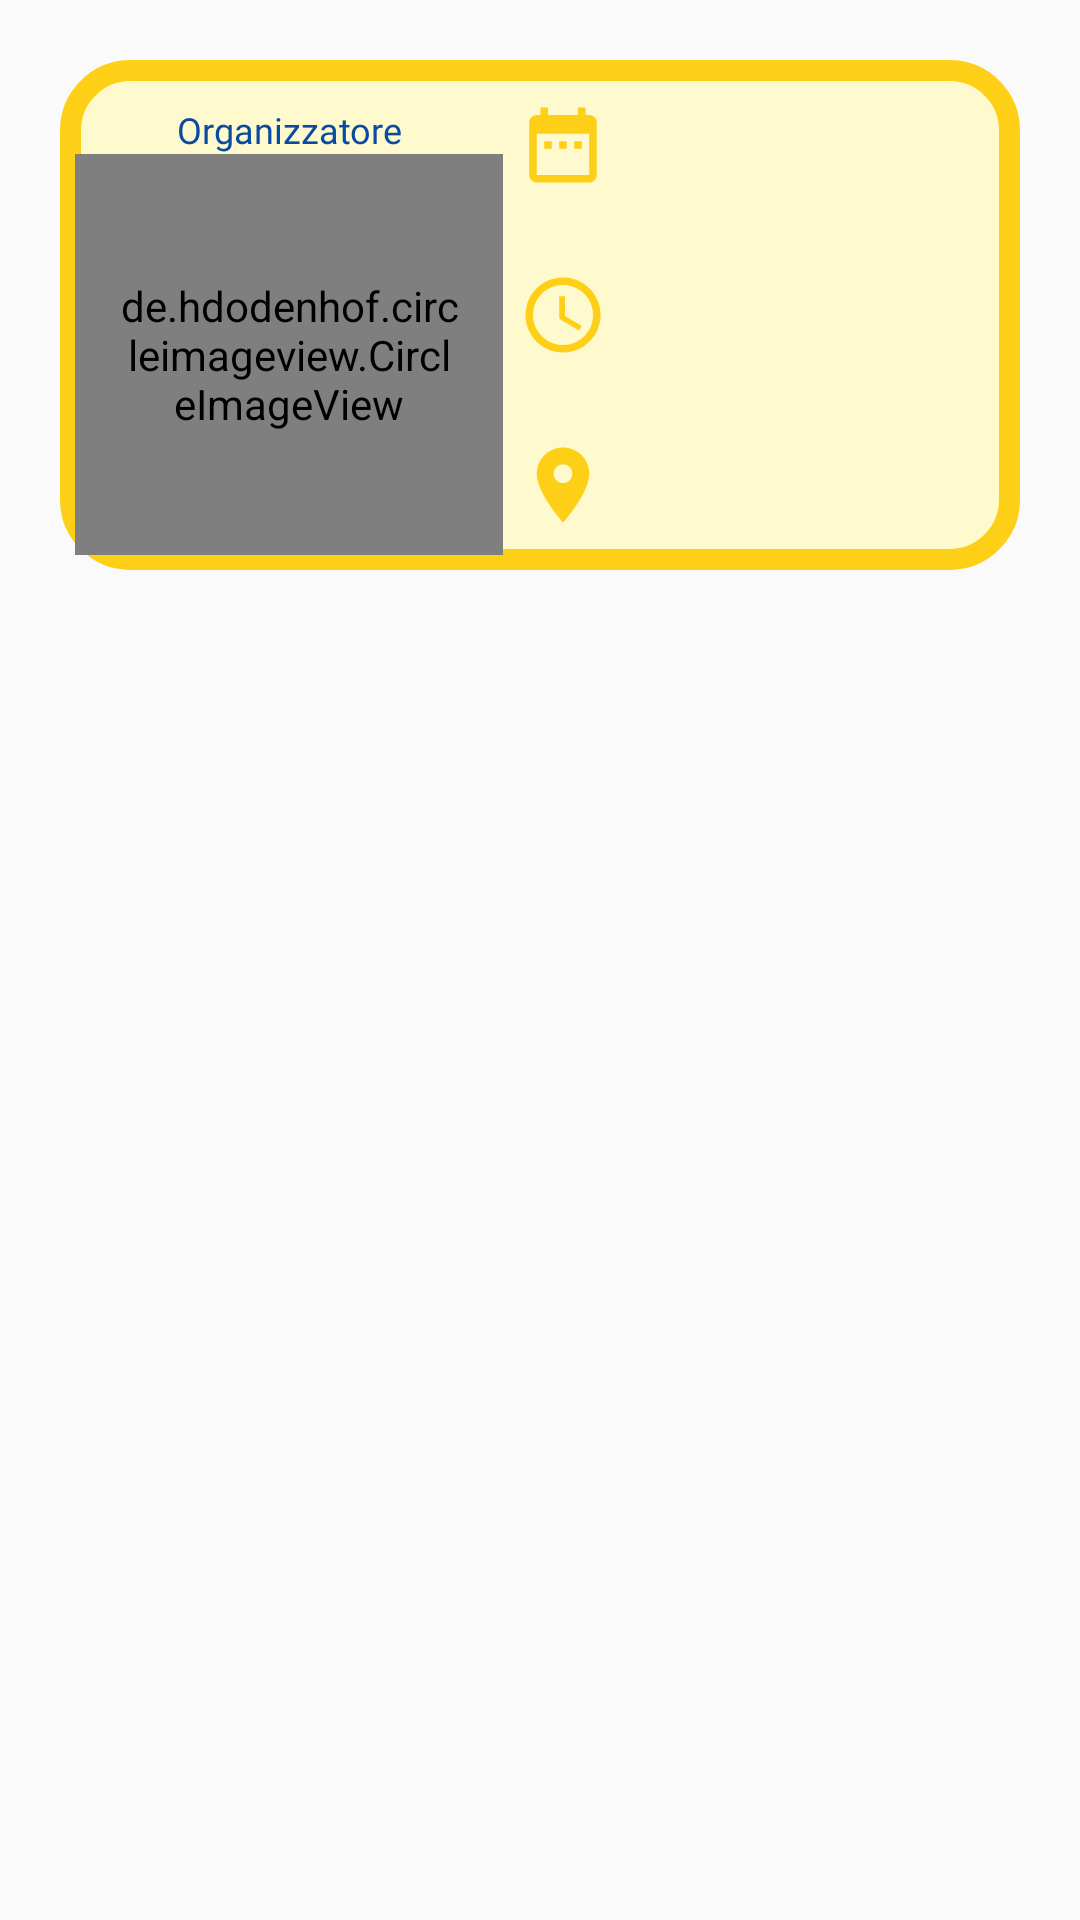

Reconstruct the res/layout file that produces this screen, plus the resources it refers to.
<!-- AndroidManifest.xml: application theme AppTheme -->
<!-- res/layout/fragment_partita_item.xml -->
<?xml version="1.0" encoding="utf-8"?>
<RelativeLayout xmlns:android="http://schemas.android.com/apk/res/android"
    xmlns:card_view="http://schemas.android.com/apk/res-auto"
    android:layout_width="wrap_content"
    android:layout_height="wrap_content"
    xmlns:app="http://schemas.android.com/apk/res-auto"


    android:orientation="vertical"
    android:id="@+id/cardLayout">

    <LinearLayout

        android:id="@+id/card_view"
        android:layout_gravity="center"
        android:background="@drawable/background_partita"
        android:layout_width="match_parent"
        android:layout_height="170dp"
        android:layout_margin="20dp"
        android:orientation="horizontal">

        <LinearLayout
            android:layout_width="match_parent"
            android:layout_height="match_parent"
            android:orientation="vertical"
            android:padding="5dp"
            android:layout_weight="1.1">

            <TextView
                android:layout_width="match_parent"
                android:layout_height="wrap_content"
                android:text="Organizzatore"
                android:textColor="@color/blu_scuro"
                android:fontFamily="@font/audiowide"
                android:textSize="12sp"
                android:layout_marginTop="10dp"
                android:textAlignment="center"/>
            <de.hdodenhof.circleimageview.CircleImageView
                android:id="@+id/capo"
                android:layout_width="match_parent"
                android:layout_height="match_parent"
                android:paddingHorizontal="15dp"
                android:paddingTop="10dp"
                android:paddingBottom="10dp"
                android:src="@drawable/utente"
                app:civ_border_color="@color/gold"
                app:civ_border_width="4dp" />
        </LinearLayout>


        <LinearLayout
            android:layout_width="match_parent"
            android:layout_height="match_parent"
            android:orientation="vertical"
            android:layout_weight="1">
            <LinearLayout
                android:layout_width="match_parent"
                android:layout_height="match_parent"
                android:layout_weight="1"

                android:orientation="horizontal">

                <ImageView
                    android:layout_width="30dp"
                    android:layout_height="match_parent"
                    card_view:srcCompat="@drawable/ic_date_range_black_24dp" />

                <TextView
                    android:id="@+id/Data"
                    android:layout_width="match_parent"
                    android:layout_height="match_parent"
                    android:textAlignment="center"
                    android:paddingTop="20dp"
                    android:textSize="14sp"
                    android:fontFamily="@font/audiowide"
                    android:textColor="@color/blu_scuro"
                    />

            </LinearLayout>

            <LinearLayout
                android:layout_width="match_parent"
                android:layout_height="match_parent"
                android:layout_weight="1"
                android:orientation="horizontal">

                <ImageView
                    android:layout_width="30dp"
                    android:layout_height="match_parent"
                    card_view:srcCompat="@drawable/ic_access_time_black_24dp" />

                <TextView
                    android:id="@+id/Orario"
                    android:layout_width="match_parent"
                    android:layout_height="match_parent"
                    android:textAlignment="center"
                    android:paddingTop="20dp"
                    android:textSize="14sp"
                    android:textColor="@color/blu_scuro"
                    android:fontFamily="@font/audiowide" />
            </LinearLayout>
            <LinearLayout
                android:layout_width="match_parent"
                android:layout_height="match_parent"
                android:layout_weight="1"
                android:orientation="horizontal">

                <ImageView

                    android:layout_width="30dp"
                    android:layout_height="match_parent"
                    card_view:srcCompat="@drawable/ic_place_black_24dp" />

                <TextView
                    android:id="@+id/Luogo"
                    android:layout_width="match_parent"
                    android:layout_height="match_parent"
                    android:textAlignment="center"
                    android:paddingTop="20dp"
                    android:textSize="14sp"
                    android:textColor="@color/blu_scuro"
                    android:fontFamily="@font/audiowide" />

            </LinearLayout>

        </LinearLayout>

    </LinearLayout>


</RelativeLayout>
<!-- resources referenced by this layout -->
<resources>
  <color name="blu_scuro">#094ba3</color>
  <color name="gold">#fdd017</color>
  <!-- drawable background_partita (drawable) -->
  <?xml version="1.0" encoding="utf-8"?>
  <shape xmlns:android="http://schemas.android.com/apk/res/android"
      android:shape="rectangle">
  
      <solid android:color="#fffacd"/>
  
  
      <stroke
          android:width="7dp"
          android:color="@color/gold"
          />
  
      <corners android:radius="20dp" />
  
  
  </shape>
  <!-- drawable ic_access_time_black_24dp (drawable) -->
  <vector android:height="24dp" android:tint="#FDD017"
      android:viewportHeight="24.0" android:viewportWidth="24.0"
      android:width="24dp" xmlns:android="http://schemas.android.com/apk/res/android">
      <path android:fillColor="#FF000000" android:pathData="M11.99,2C6.47,2 2,6.48 2,12s4.47,10 9.99,10C17.52,22 22,17.52 22,12S17.52,2 11.99,2zM12,20c-4.42,0 -8,-3.58 -8,-8s3.58,-8 8,-8 8,3.58 8,8 -3.58,8 -8,8zM12.5,7H11v6l5.25,3.15 0.75,-1.23 -4.5,-2.67z"/>
  </vector>
  <!-- drawable ic_date_range_black_24dp (drawable) -->
  <vector android:height="24dp" android:tint="#FDD017"
      android:viewportHeight="24.0" android:viewportWidth="24.0"
      android:width="24dp" xmlns:android="http://schemas.android.com/apk/res/android">
      <path android:fillColor="#FF000000" android:pathData="M9,11L7,11v2h2v-2zM13,11h-2v2h2v-2zM17,11h-2v2h2v-2zM19,4h-1L18,2h-2v2L8,4L8,2L6,2v2L5,4c-1.11,0 -1.99,0.9 -1.99,2L3,20c0,1.1 0.89,2 2,2h14c1.1,0 2,-0.9 2,-2L21,6c0,-1.1 -0.9,-2 -2,-2zM19,20L5,20L5,9h14v11z"/>
  </vector>
  <!-- drawable ic_place_black_24dp (drawable) -->
  <vector android:height="24dp" android:tint="#FDD017"
      android:viewportHeight="24.0" android:viewportWidth="24.0"
      android:width="24dp" xmlns:android="http://schemas.android.com/apk/res/android">
      <path android:fillColor="#FF000000" android:pathData="M12,2C8.13,2 5,5.13 5,9c0,5.25 7,13 7,13s7,-7.75 7,-13c0,-3.87 -3.13,-7 -7,-7zM12,11.5c-1.38,0 -2.5,-1.12 -2.5,-2.5s1.12,-2.5 2.5,-2.5 2.5,1.12 2.5,2.5 -1.12,2.5 -2.5,2.5z"/>
  </vector>
  <!-- drawable utente: png bitmap (drawable, 5454 bytes) -->
  <style name="AppTheme" parent="Theme.AppCompat.Light.NoActionBar">
          
          <item name="colorPrimary">@color/azzurro</item>
          <item name="colorPrimaryDark">@color/colorPrimaryDark</item>
          <item name="colorAccent">@color/colorAccent</item>
  
      </style>
  <color name="azzurro">#07a4f3</color>
  <color name="colorPrimaryDark">#fdd017</color>
  <color name="colorAccent">#666f78</color>
</resources>
